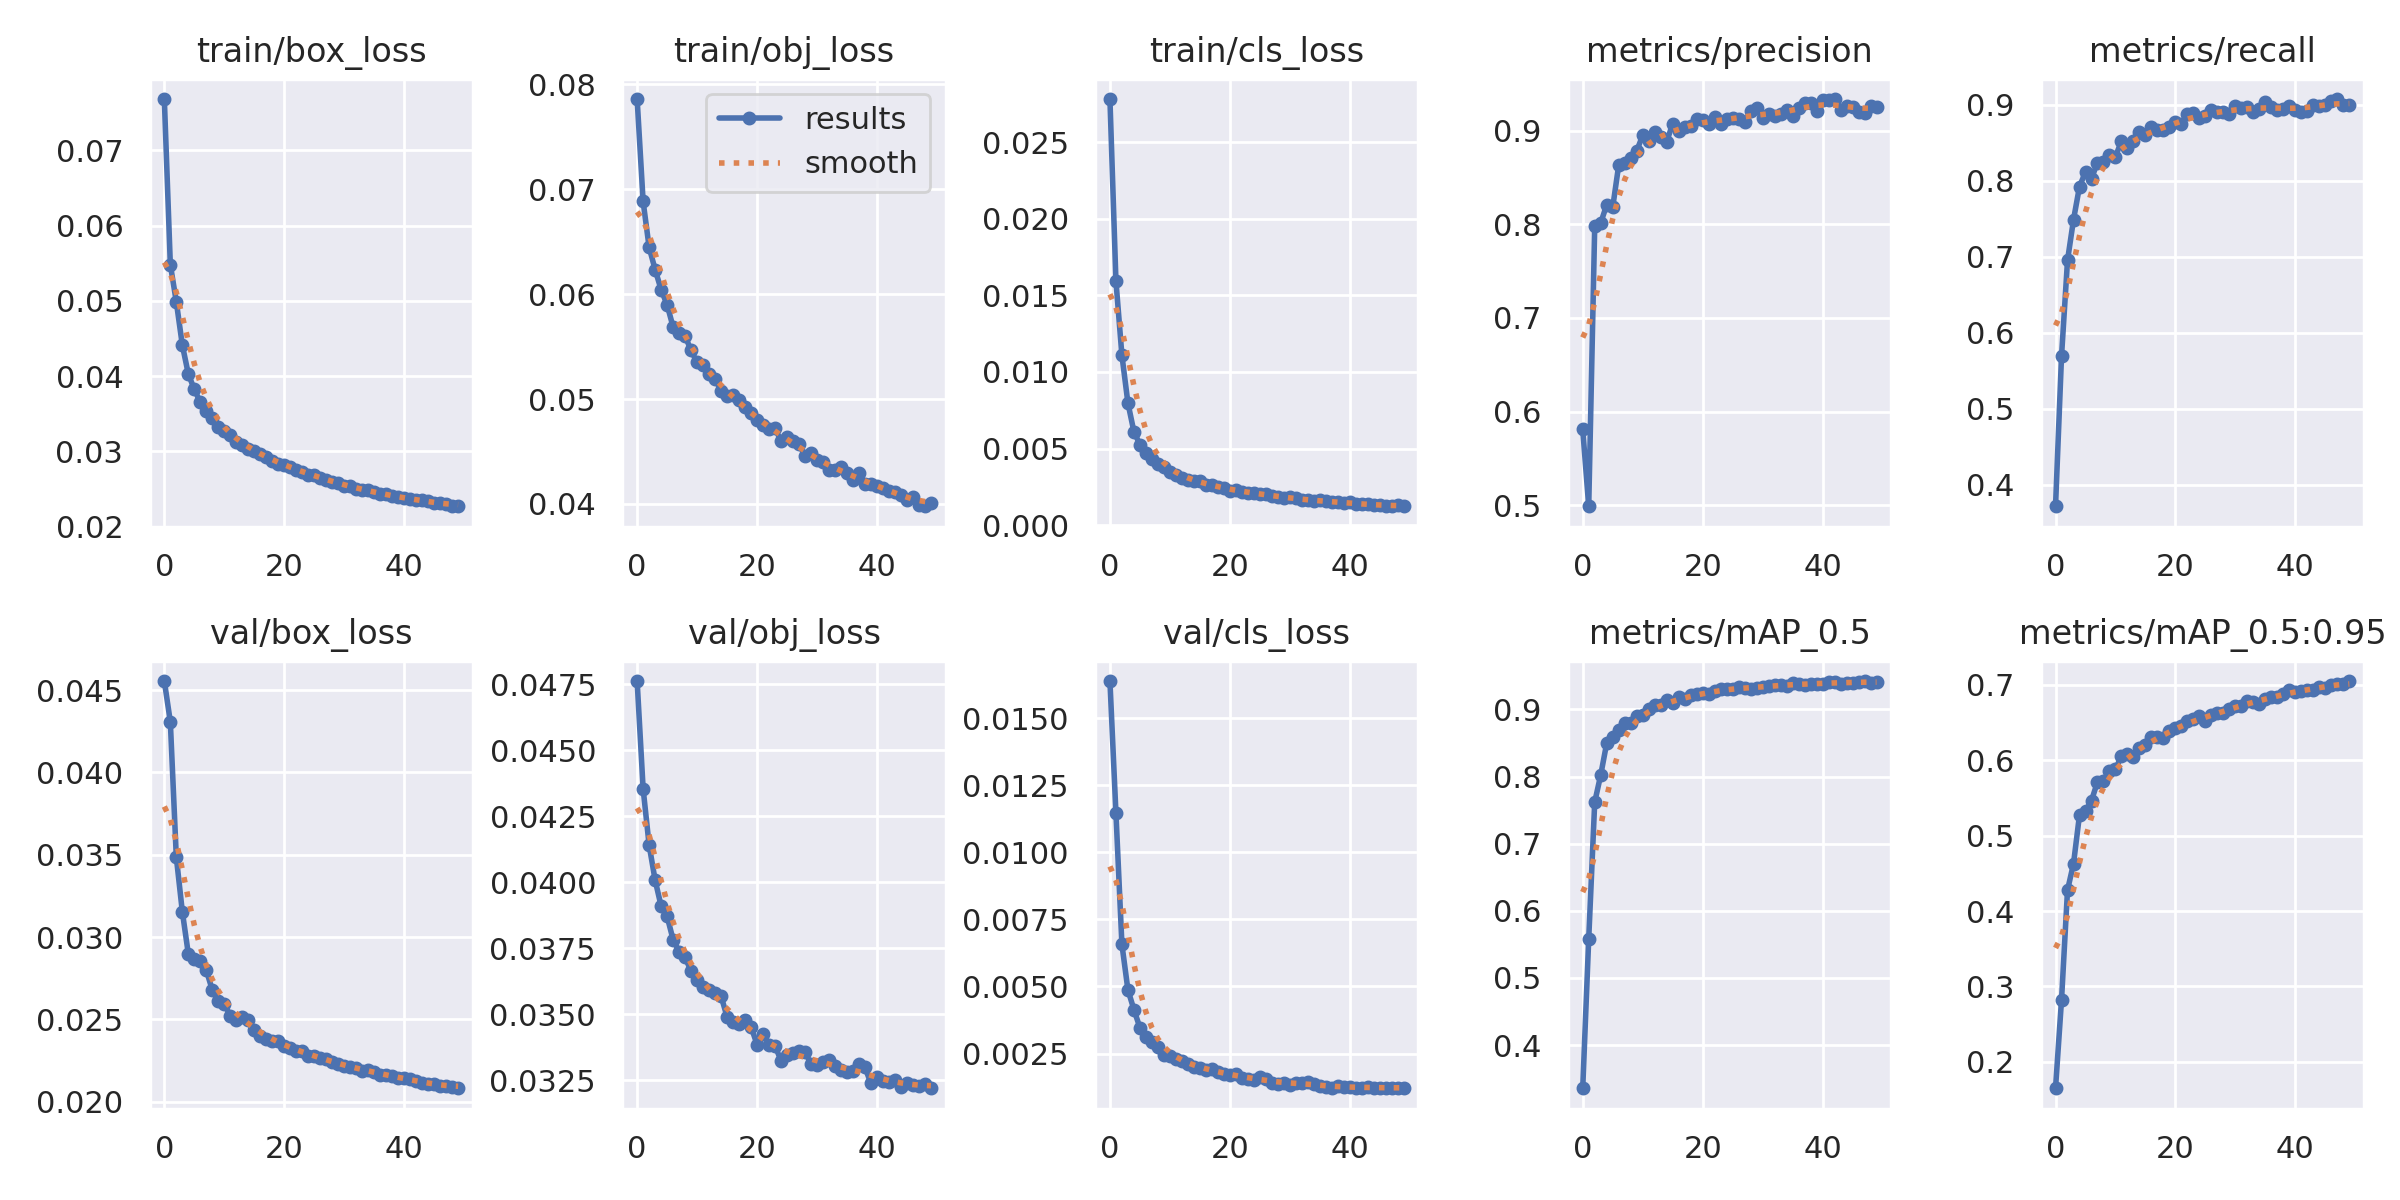

Source data for this figure (header and first rows):
epoch, train/box_loss, train/obj_loss, train/cls_loss, metrics/precision, metrics/recall, metrics/mAP_0.5, metrics/mAP_0.5:0.95, val/box_loss, val/obj_loss, val/cls_loss, x/lr0, x/lr1, x/lr2
0, 0.07681, 0.0786, 0.0278, 0.5809, 0.3714, 0.3357, 0.1651, 0.04555, 0.04763, 0.01638, 0.07004, 0.003329, 0.003329
1, 0.05482, 0.06884, 0.01594, 0.4988, 0.569, 0.5584, 0.2823, 0.04308, 0.04355, 0.01147, 0.03991, 0.00653, 0.00653
2, 0.04987, 0.06448, 0.01109, 0.7979, 0.6951, 0.7619, 0.4277, 0.03485, 0.04142, 0.006564, 0.009645, 0.0096, 0.0096
3, 0.04413, 0.06235, 0.007975, 0.8015, 0.7487, 0.8023, 0.4628, 0.03155, 0.04009, 0.004874, 0.009406, 0.009406, 0.009406
4, 0.04028, 0.06044, 0.006105, 0.8206, 0.7923, 0.8498, 0.5274, 0.02899, 0.03911, 0.004137, 0.009406, 0.009406, 0.009406
5, 0.03824, 0.05899, 0.00526, 0.8181, 0.8115, 0.8593, 0.5324, 0.02864, 0.03872, 0.003464, 0.009208, 0.009208, 0.009208
6, 0.03651, 0.05687, 0.004704, 0.8631, 0.8028, 0.8696, 0.5465, 0.02857, 0.03783, 0.003114, 0.00901, 0.00901, 0.00901
7, 0.03538, 0.05634, 0.004293, 0.8656, 0.8239, 0.8795, 0.5711, 0.028, 0.03738, 0.002913, 0.008812, 0.008812, 0.008812
8, 0.03444, 0.05602, 0.004002, 0.8707, 0.8248, 0.8799, 0.5724, 0.02679, 0.03717, 0.002746, 0.008614, 0.008614, 0.008614
9, 0.03328, 0.05464, 0.003795, 0.8783, 0.8339, 0.8897, 0.5854, 0.02614, 0.03664, 0.00246, 0.008416, 0.008416, 0.008416
10, 0.03265, 0.0535, 0.003474, 0.8949, 0.8317, 0.8917, 0.5877, 0.02592, 0.0363, 0.002404, 0.008218, 0.008218, 0.008218
11, 0.03214, 0.05327, 0.003298, 0.8889, 0.8523, 0.9001, 0.6061, 0.02524, 0.03605, 0.002279, 0.00802, 0.00802, 0.00802
12, 0.03123, 0.05235, 0.003058, 0.8987, 0.8432, 0.9061, 0.6085, 0.02495, 0.03594, 0.002209, 0.007822, 0.007822, 0.007822
13, 0.03087, 0.05191, 0.002981, 0.893, 0.8522, 0.9064, 0.6038, 0.02518, 0.0358, 0.002118, 0.007624, 0.007624, 0.007624
14, 0.03032, 0.05082, 0.002873, 0.8882, 0.8645, 0.9133, 0.6163, 0.02499, 0.03569, 0.002008, 0.007426, 0.007426, 0.007426
15, 0.0301, 0.05033, 0.002886, 0.9072, 0.8595, 0.9099, 0.62, 0.02434, 0.03491, 0.001953, 0.007228, 0.007228, 0.007228
16, 0.02963, 0.05035, 0.00263, 0.8993, 0.8712, 0.9185, 0.6304, 0.02401, 0.03472, 0.001884, 0.00703, 0.00703, 0.00703
17, 0.02927, 0.04988, 0.002623, 0.904, 0.8661, 0.9157, 0.6309, 0.02385, 0.03465, 0.00192, 0.006832, 0.006832, 0.006832
18, 0.02877, 0.04923, 0.002479, 0.9049, 0.8674, 0.9211, 0.6289, 0.0237, 0.03478, 0.001799, 0.006634, 0.006634, 0.006634
19, 0.02829, 0.04867, 0.002424, 0.9128, 0.8707, 0.9231, 0.639, 0.0237, 0.03454, 0.00174, 0.006436, 0.006436, 0.006436
20, 0.02816, 0.048, 0.002246, 0.9108, 0.8771, 0.9239, 0.6428, 0.02336, 0.03386, 0.00171, 0.006238, 0.006238, 0.006238
21, 0.02794, 0.04757, 0.002295, 0.9072, 0.8747, 0.9235, 0.6448, 0.02328, 0.03426, 0.001723, 0.00604, 0.00604, 0.00604
22, 0.0275, 0.04713, 0.002191, 0.9142, 0.8876, 0.9271, 0.6515, 0.02307, 0.03383, 0.001583, 0.005842, 0.005842, 0.005842
23, 0.02728, 0.04725, 0.002121, 0.9071, 0.8891, 0.9297, 0.6541, 0.02311, 0.03382, 0.001566, 0.005644, 0.005644, 0.005644
24, 0.02691, 0.04598, 0.002119, 0.9126, 0.8831, 0.9309, 0.658, 0.02278, 0.03325, 0.0015, 0.005446, 0.005446, 0.005446
25, 0.02688, 0.04636, 0.002034, 0.9133, 0.8856, 0.9306, 0.6516, 0.0228, 0.03347, 0.001631, 0.005248, 0.005248, 0.005248
26, 0.02646, 0.04598, 0.002047, 0.9123, 0.8929, 0.9336, 0.6604, 0.02267, 0.03353, 0.001563, 0.00505, 0.00505, 0.00505
27, 0.0262, 0.04569, 0.001921, 0.9096, 0.8906, 0.9323, 0.6622, 0.0226, 0.03361, 0.001413, 0.004852, 0.004852, 0.004852
28, 0.02593, 0.0446, 0.001821, 0.9206, 0.8901, 0.9303, 0.6626, 0.02244, 0.03358, 0.001362, 0.004654, 0.004654, 0.004654
29, 0.02583, 0.04483, 0.001772, 0.9246, 0.8876, 0.9317, 0.6681, 0.0223, 0.03313, 0.001418, 0.004456, 0.004456, 0.004456
30, 0.02538, 0.04419, 0.001841, 0.913, 0.899, 0.934, 0.6719, 0.02215, 0.0331, 0.001334, 0.004258, 0.004258, 0.004258
31, 0.02542, 0.04398, 0.001769, 0.9173, 0.8956, 0.9345, 0.6711, 0.02212, 0.0332, 0.00139, 0.00406, 0.00406, 0.00406
32, 0.02501, 0.04325, 0.001619, 0.9158, 0.8967, 0.9364, 0.679, 0.02204, 0.03326, 0.0014, 0.003862, 0.003862, 0.003862
33, 0.02485, 0.04327, 0.00163, 0.9182, 0.8902, 0.9362, 0.6775, 0.02189, 0.03306, 0.001452, 0.003664, 0.003664, 0.003664
34, 0.02485, 0.04348, 0.001603, 0.9221, 0.895, 0.9344, 0.6743, 0.02196, 0.03289, 0.001365, 0.003466, 0.003466, 0.003466
35, 0.02456, 0.04299, 0.001626, 0.9159, 0.9033, 0.9388, 0.6815, 0.02183, 0.03282, 0.001293, 0.003268, 0.003268, 0.003268
36, 0.02437, 0.04224, 0.001563, 0.924, 0.8969, 0.9382, 0.6841, 0.02163, 0.03287, 0.001246, 0.00307, 0.00307, 0.00307
37, 0.02427, 0.04291, 0.001523, 0.9294, 0.8932, 0.9365, 0.6835, 0.02165, 0.03313, 0.00123, 0.002872, 0.002872, 0.002872
38, 0.02402, 0.0419, 0.001509, 0.9291, 0.8949, 0.9381, 0.6879, 0.02156, 0.033, 0.001279, 0.002674, 0.002674, 0.002674
39, 0.02397, 0.04187, 0.001479, 0.921, 0.8981, 0.9385, 0.6926, 0.02142, 0.03238, 0.001237, 0.002476, 0.002476, 0.002476
40, 0.02377, 0.04176, 0.001497, 0.9328, 0.8926, 0.9384, 0.6905, 0.02147, 0.03261, 0.001269, 0.002278, 0.002278, 0.002278
41, 0.02363, 0.04157, 0.001356, 0.9325, 0.8905, 0.9405, 0.6919, 0.02137, 0.03247, 0.00123, 0.00208, 0.00208, 0.00208
42, 0.02358, 0.04121, 0.00138, 0.9337, 0.8924, 0.941, 0.6936, 0.02125, 0.03245, 0.001232, 0.001882, 0.001882, 0.001882
43, 0.02348, 0.04111, 0.001375, 0.9222, 0.8994, 0.9377, 0.6929, 0.02116, 0.0325, 0.00127, 0.001684, 0.001684, 0.001684
44, 0.02338, 0.04087, 0.001343, 0.926, 0.8989, 0.9399, 0.6965, 0.02111, 0.03227, 0.001208, 0.001486, 0.001486, 0.001486
45, 0.02309, 0.04037, 0.001306, 0.9255, 0.9002, 0.9395, 0.6962, 0.02111, 0.03242, 0.001233, 0.001288, 0.001288, 0.001288
46, 0.02312, 0.04063, 0.001265, 0.9195, 0.9049, 0.9414, 0.6995, 0.02098, 0.03231, 0.001207, 0.00109, 0.00109, 0.00109
47, 0.02296, 0.03992, 0.001258, 0.9184, 0.9075, 0.9423, 0.7015, 0.02093, 0.03227, 0.001229, 0.000892, 0.000892, 0.000892
48, 0.0227, 0.03979, 0.001293, 0.9268, 0.8992, 0.94, 0.7013, 0.02092, 0.03235, 0.001226, 0.000694, 0.000694, 0.000694
49, 0.02277, 0.04011, 0.001239, 0.9254, 0.8998, 0.9408, 0.7048, 0.02083, 0.0322, 0.001218, 0.000496, 0.000496, 0.000496
